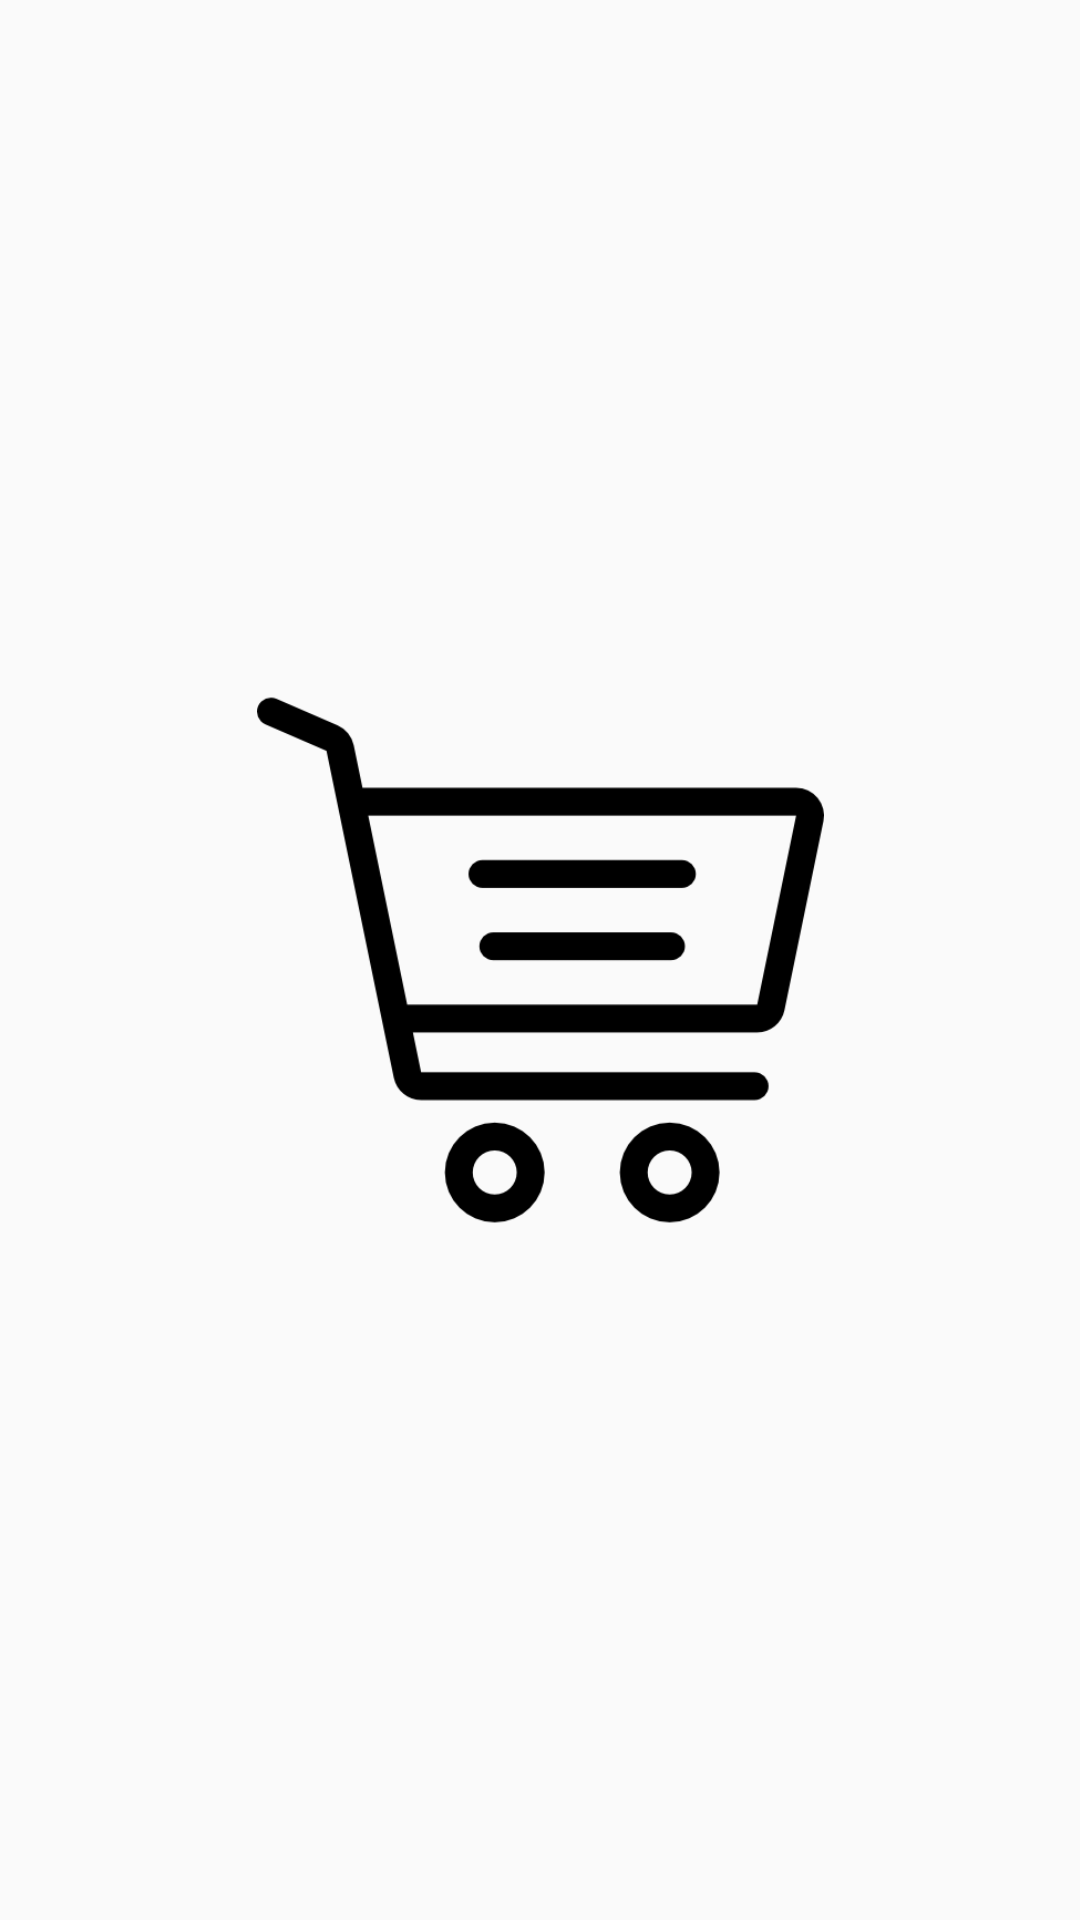

Produce the Android XML layout that renders to this screen, including the resource entries it uses.
<!-- AndroidManifest.xml: application theme AppTheme -->
<!-- res/layout/activity_caddy.xml -->
<?xml version="1.0" encoding="utf-8"?>
<android.support.constraint.ConstraintLayout xmlns:android="http://schemas.android.com/apk/res/android"
    xmlns:app="http://schemas.android.com/apk/res-auto"
    xmlns:tools="http://schemas.android.com/tools"
    android:layout_width="match_parent"
    android:layout_height="match_parent"
    tools:context="com.example.christanismerilbanzouzi.bance_project.CaddyActivity">

    <include
        android:id="@+id/toolbar"
        layout="@layout/toolbar"/>

    <ImageView
        android:id="@+id/imageView8"
        android:layout_width="189dp"
        android:layout_height="344dp"
        android:layout_marginBottom="8dp"
        android:layout_marginEnd="8dp"
        android:layout_marginStart="8dp"
        android:layout_marginTop="8dp"
        app:layout_constraintBottom_toBottomOf="parent"
        app:layout_constraintEnd_toEndOf="parent"
        app:layout_constraintStart_toStartOf="parent"
        app:layout_constraintTop_toTopOf="parent"
        app:srcCompat="@drawable/caddy" />
</android.support.constraint.ConstraintLayout>
<!-- res/layout/toolbar.xml (included above) -->
<?xml version="1.0" encoding="utf-8"?>
<android.support.v7.widget.Toolbar xmlns:android="http://schemas.android.com/apk/res/android"
    android:layout_width="match_parent"
    android:layout_height="wrap_content"
    android:background="@color/colorBlack"
    android:elevation="4dp"
    android:theme="@style/ThemeOverlay.AppCompat.Dark.ActionBar"

     >
</android.support.v7.widget.Toolbar>
<!-- resources referenced by this layout -->
<resources>
  <!-- drawable caddy: png bitmap (drawable, 9545 bytes) -->
  <style name="AppTheme" parent="Theme.AppCompat.Light.NoActionBar">
          
          <item name="colorPrimary">@color/colorBlack</item>
          <item name="colorPrimaryDark">@color/colorBlack</item>
          <item name="colorAccent">@color/colorAccent</item>
      </style>
  <!-- not gathered from this repository: default colours our renderer supplied (Android Studio template values) -->
  <color name="colorAccent">#FF03DAC5</color>
</resources>
